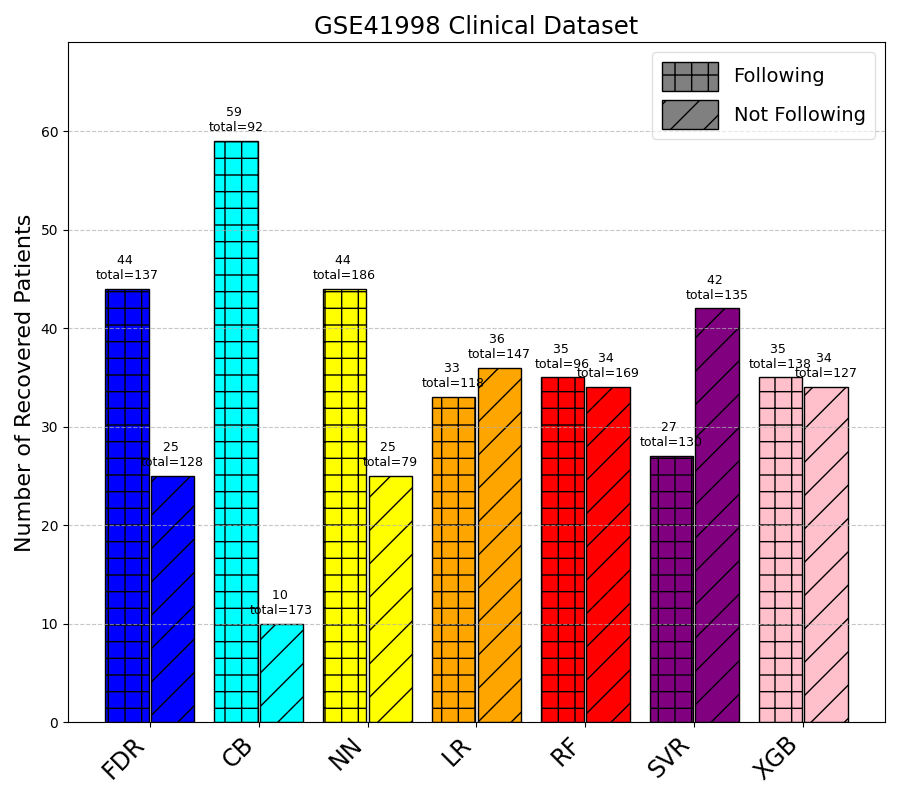

The file beside this chart, header and first rows:
Method, NotFollowing_Count, Following_Count, NotFollowing_Recovery, Following_Recovery
CB, 173, 92, 10, 59
FDR, 128, 137, 25, 44
LR, 147, 118, 36, 33
NN, 79, 186, 25, 44
RF, 169, 96, 34, 35
SVR, 135, 130, 42, 27
XGB, 127, 138, 34, 35
